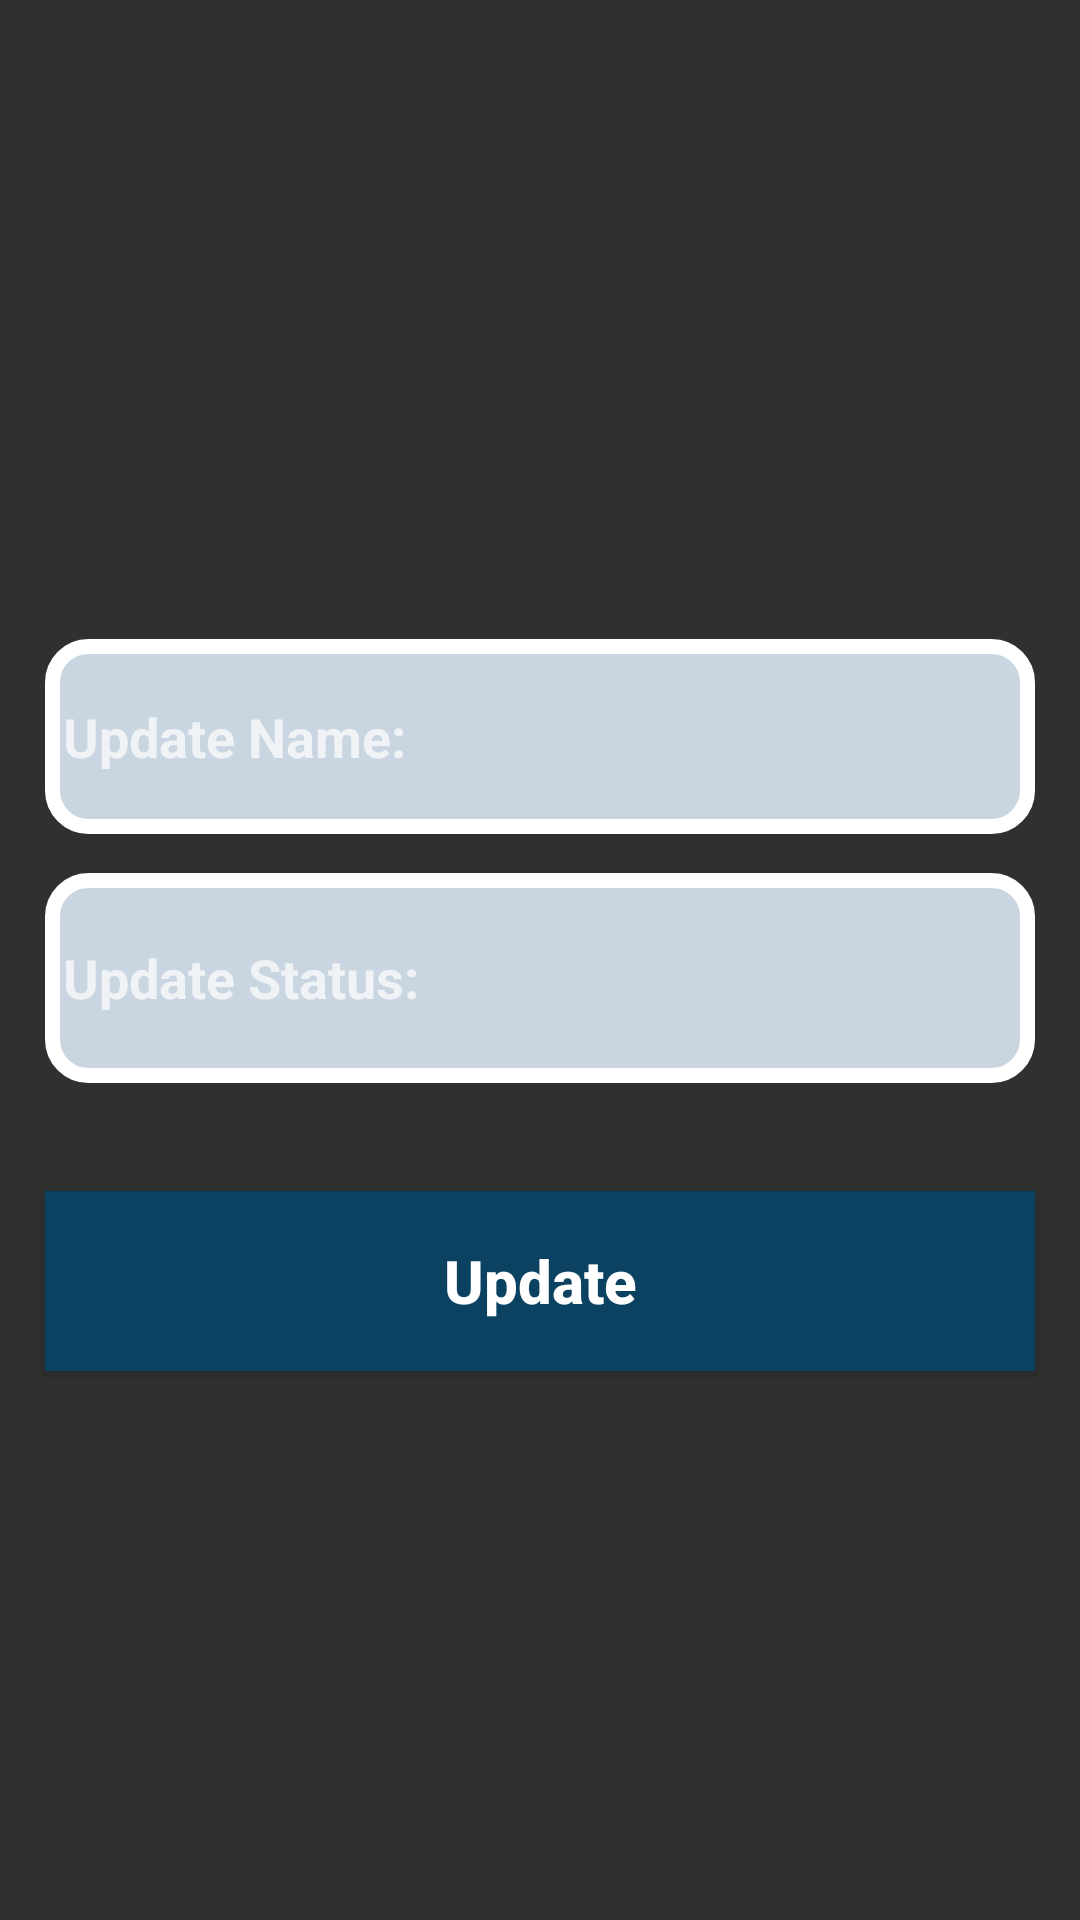

Layout XML and referenced resources for this Android screen:
<!-- AndroidManifest.xml: application theme Theme.AppCompat -->
<!-- res/layout/activity_settings_page.xml -->
<?xml version="1.0" encoding="utf-8"?>
<RelativeLayout xmlns:android="http://schemas.android.com/apk/res/android"
    xmlns:app="http://schemas.android.com/apk/res-auto"
    xmlns:tools="http://schemas.android.com/tools"
    android:layout_width="match_parent"
    android:layout_height="match_parent"
    tools:context=".Pationts.SettingsPage">


    <EditText
        android:id="@+id/set_user_name"
        android:layout_width="383dp"
        android:layout_height="65dp"
        android:layout_alignParentTop="true"
        android:layout_marginLeft="15dp"
        android:layout_marginTop="213dp"
        android:layout_marginRight="15dp"
        android:background="@drawable/textfeild"
        android:hint="Update Name:"
        android:inputType="textMultiLine"
        android:padding="6dp"
        android:textStyle="bold">

    </EditText>

    <EditText
        android:id="@+id/set_profile_status"
        android:layout_width="383dp"

        android:layout_height="70dp"
        android:layout_below="@id/set_user_name"
        android:layout_marginLeft="15dp"
        android:layout_marginTop="13dp"
        android:layout_marginRight="15dp"
        android:background="@drawable/textfeild"
        android:hint="Update Status:"
        android:inputType="textMultiLine"
        android:padding="6dp"
        android:textStyle="bold">

    </EditText>

    <Button
        android:id="@+id/update_settings_button"
        android:layout_width="387dp"
        android:layout_height="60dp"
        android:layout_below="@id/set_profile_status"
        android:layout_marginLeft="15dp"
        android:layout_marginTop="36dp"
        android:layout_marginRight="15dp"
        android:background="@color/blue"
        android:inputType="textMultiLine"
        android:padding="6dp"
        android:text="Update"
        android:textAllCaps="false"
        android:textColor="@android:color/background_light"
        android:textSize="20dp"
        android:textStyle="bold">

    </Button>
</RelativeLayout>
<!-- resources referenced by this layout -->
<resources>
  <color name="blue">#0B4161</color>
  <!-- drawable textfeild (drawable) -->
  <?xml version="1.0" encoding="utf-8"?>
  <shape xmlns:android="http://schemas.android.com/apk/res/android">
  <corners android:radius="12dp"/>
      <stroke android:width="5dp" android:color="@color/white"/>
  <solid android:color="#CAD5E2"/>
  
  
  
  
  </shape>
  <color name="white">#FFFFFFFF</color>
</resources>
